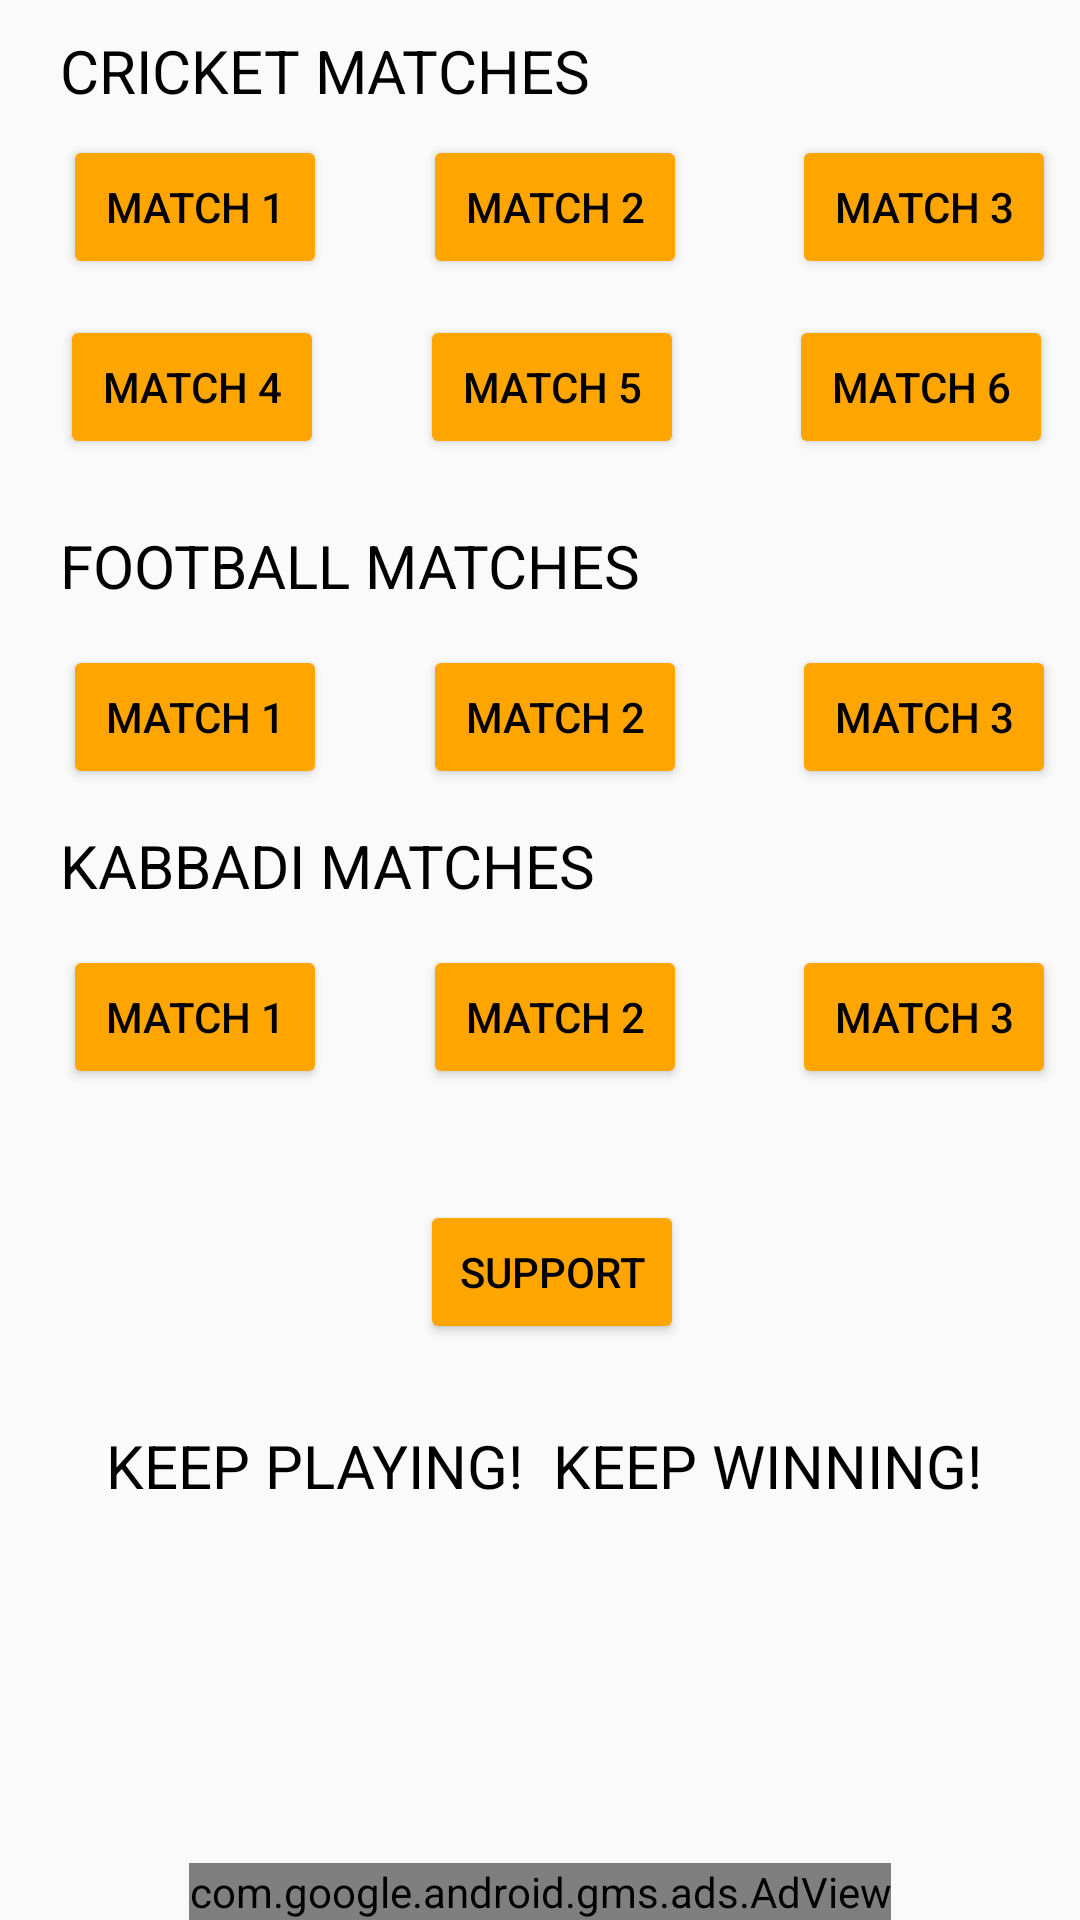

This screen was rendered from an Android layout file. Write that file and the resources it references.
<!-- AndroidManifest.xml: application theme AppTheme -->
<!-- res/layout/activity_main.xml -->
<?xml version="1.0" encoding="utf-8"?>
<RelativeLayout xmlns:android="http://schemas.android.com/apk/res/android"
    xmlns:ads="http://schemas.android.com/apk/res-auto"
    xmlns:tools="http://schemas.android.com/tools"
    tools:context="com.Dream11.Winning.tips.MainActivity"
    android:layout_width="match_parent"
    android:layout_height="match_parent">
    <TextView
        android:layout_width="wrap_content"
        android:layout_height="wrap_content"
        android:text="CRICKET MATCHES"
        android:textColor="#000000"
        android:textSize="20sp"
        android:paddingTop="10dp"
        android:paddingLeft="20dp"/>

    <LinearLayout
        android:layout_width="wrap_content"
        android:layout_height="wrap_content"
        android:paddingTop="45dp"
        android:layout_marginLeft="1dp"
        android:orientation="horizontal">

        <Button
            android:id="@+id/button1"
            android:layout_marginLeft="20dp"
            android:layout_marginRight="10dp"
            android:layout_width="wrap_content"
            android:layout_height="wrap_content"
            android:text="MATCH 1"
            android:textColor="#000000"
            android:onClick="button1"/>

        <Button
            android:id="@+id/button2"
            android:layout_width="wrap_content"
            android:layout_height="wrap_content"
            android:onClick="button2"
            android:text="MATCH 2"
            android:textColor="#000000"
            android:layout_marginRight="10dp"
            android:layout_marginLeft="22dp"/>

        <Button
            android:id="@+id/button3"
            android:layout_width="wrap_content"
            android:layout_height="wrap_content"
            android:text="MATCH 3"
            android:textColor="#000000"
            android:onClick="button3"
            android:layout_marginLeft="25dp"/>
    </LinearLayout>
    <LinearLayout
        android:layout_width="wrap_content"
        android:orientation="horizontal"
        android:layout_height="wrap_content">
        <Button
            android:id="@+id/button4"
            android:layout_width="wrap_content"
            android:layout_height="wrap_content"
            android:layout_marginLeft="20dp"
            android:layout_marginRight="10dp"
            android:layout_marginTop="105dp"
            android:text="MATCH 4"
            android:textColor="#000000"
            android:onClick="button4"/>

        <Button
            android:id="@+id/button5"
            android:layout_width="wrap_content"
            android:layout_height="wrap_content"
            android:text="MATCH 5"
            android:onClick="button5"
            android:textColor="#000000"
            android:layout_marginTop="105dp"
            android:layout_marginRight="10dp"
            android:layout_marginLeft="22dp"/>

        <Button
            android:id="@+id/button6"
            android:layout_width="wrap_content"
            android:layout_height="wrap_content"
            android:layout_marginTop="105dp"
            android:text="MATCH 6"
            android:textColor="#000000"
            android:onClick="button6"
            android:layout_marginLeft="25dp"/>
    </LinearLayout>

    <TextView
        android:layout_width="wrap_content"
        android:layout_height="wrap_content"
        android:text="FOOTBALL MATCHES"
        android:textColor="#000000"
        android:textSize="20sp"
        android:paddingTop="175dp"
        android:paddingLeft="20dp" />

    <LinearLayout
        android:layout_width="wrap_content"
        android:layout_height="wrap_content"
        android:paddingTop="50dp"
        android:layout_marginTop="10dp"
        android:layout_marginLeft="1dp"
        android:orientation="horizontal">

        <Button
            android:layout_marginTop="155dp"
            android:id="@+id/button7"
            android:layout_marginLeft="20dp"
            android:layout_marginRight="10dp"
            android:layout_width="wrap_content"
            android:layout_height="wrap_content"
            android:text="MATCH 1"
            android:textColor="#000000"
            android:onClick="button7"/>

        <Button
            android:id="@+id/button8"
            android:layout_marginTop="155dp"
            android:layout_width="wrap_content"
            android:layout_height="wrap_content"
            android:text="MATCH 2"
            android:textColor="#000000"
            android:onClick="button8"
            android:layout_marginRight="10dp"
            android:layout_marginLeft="22dp"/>

        <Button
            android:id="@+id/button9"
            android:layout_marginTop="155dp"
            android:layout_width="wrap_content"
            android:layout_height="wrap_content"
            android:text="MATCH 3"
            android:textColor="#000000"
            android:onClick="button9"
            android:layout_marginLeft="25dp"/>
    </LinearLayout>


    <TextView
        android:layout_width="wrap_content"
        android:layout_height="wrap_content"
        android:text="KABBADI MATCHES"
        android:textSize="20sp"
        android:textColor="#000000"
        android:paddingTop="275dp"
        android:paddingLeft="20dp" />

    <LinearLayout
        android:layout_width="wrap_content"
        android:layout_height="wrap_content"
        android:paddingTop="50dp"
        android:layout_marginTop="10dp"
        android:layout_marginLeft="1dp"
        android:orientation="horizontal">

        <Button
            android:layout_marginTop="255dp"
            android:id="@+id/button10"
            android:onClick="button10"
            android:layout_marginLeft="20dp"
            android:layout_marginRight="10dp"
            android:textColor="#000000"
            android:layout_width="wrap_content"
            android:layout_height="wrap_content"
            android:text="MATCH 1"/>

        <Button
            android:id="@+id/button11"
            android:layout_marginTop="255dp"
            android:layout_width="wrap_content"
            android:layout_height="wrap_content"
            android:text="MATCH 2"
            android:textColor="#000000"
            android:onClick="button11"
            android:layout_marginRight="10dp"
            android:layout_marginLeft="22dp"/>

        <Button
            android:id="@+id/button12"
            android:layout_marginTop="255dp"
            android:layout_width="wrap_content"
            android:layout_height="wrap_content"
            android:text="MATCH 3"
            android:textColor="#000000"
            android:onClick="button12"
            android:layout_marginLeft="25dp"/>
    </LinearLayout>
    <Button
        android:id="@+id/support"
        android:layout_width="wrap_content"
        android:layout_height="wrap_content"
        android:text="SUPPORT"
        android:onClick="support"
        android:textColor="#000000"
        android:layout_marginLeft="140dp"
        android:layout_marginTop="400dp"/>

    <TextView
        android:layout_width="wrap_content"
        android:layout_height="wrap_content"
        android:text="KEEP PLAYING!  KEEP WINNING!"
        android:textSize="20sp"
        android:paddingTop="475dp"
        android:paddingLeft="3dp"
        android:textColor="#000000"
        android:layout_alignParentTop="true"
        android:layout_centerHorizontal="true" />
    <com.google.android.gms.ads.AdView
        android:id="@+id/adView"
        android:layout_width="wrap_content"
        android:layout_height="wrap_content"
        android:layout_centerHorizontal="true"
        android:layout_alignParentBottom="true"
        ads:adSize="BANNER"
        ads:adUnitId="@string/banner_ad_unit_id">
    </com.google.android.gms.ads.AdView>
</RelativeLayout>
<!-- resources referenced by this layout -->
<resources>
  <string name="banner_ad_unit_id">ca-app-pub-1167394991106142/2176443452</string>
  <style name="AppTheme" parent="Theme.AppCompat.Light">
          
          <item name="colorPrimary">#0000FF</item>
          
          <item name="colorButtonNormal">#FFA500</item>
          <item name="android:textColorPrimary">@android:color/white</item>
      </style>
</resources>
